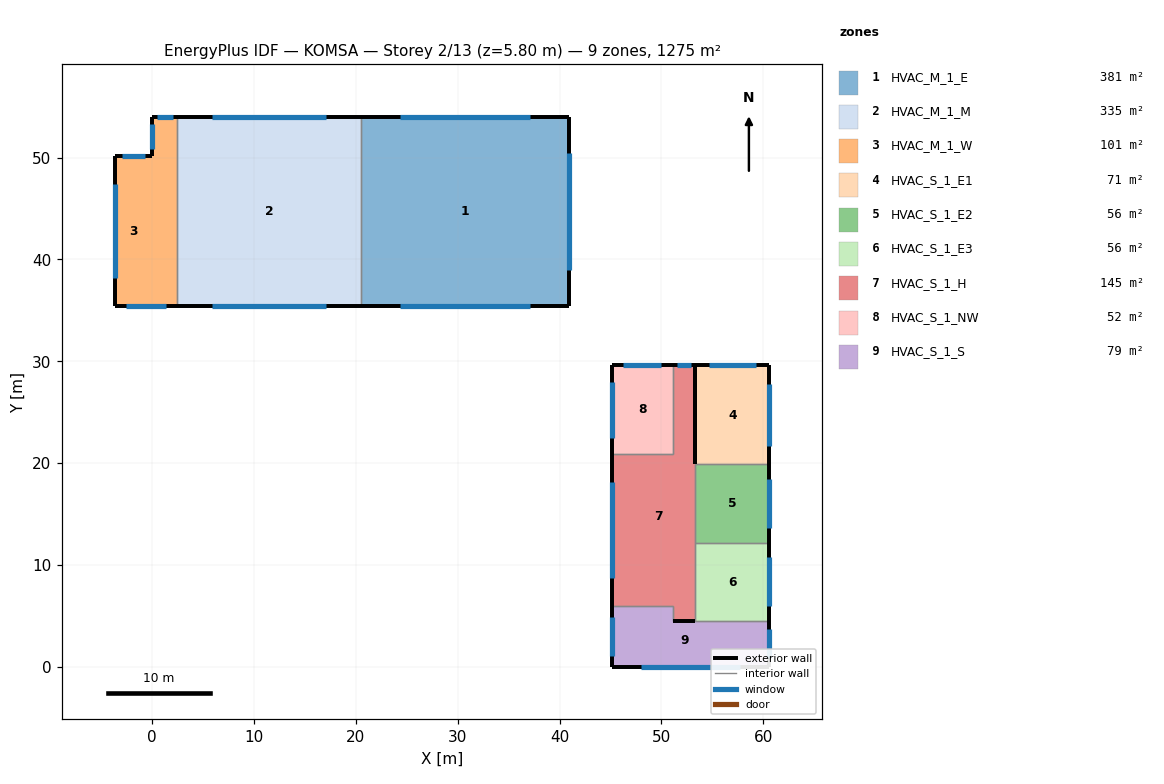
=== STOREY PLAN SPEC (per zone: floor XY polygon, exterior-wall plan segments, windows/doors) ===
zone 1: HVAC_M_1_E  (380.8 m²)
  floor: (40.95, 54.00) (40.95, 35.40) (20.48, 35.40) (20.48, 54.00)
  exterior wall: (20.48, 35.40) – (40.95, 35.40)  [20.5 m]
    window: (24.36, 35.40) – (37.07, 35.40)  [73.7 m²]
  exterior wall: (40.95, 35.40) – (40.95, 54.00)  [18.6 m]
    window: (40.95, 38.93) – (40.95, 50.47)  [67.0 m²]
  exterior wall: (40.95, 54.00) – (20.48, 54.00)  [20.5 m]
    window: (37.07, 54.00) – (24.36, 54.00)  [73.7 m²]
  interior walls: 1
zone 2: HVAC_M_1_M  (334.8 m²)
  floor: (20.48, 54.00) (20.48, 35.40) (2.48, 35.40) (2.48, 54.00)
  exterior wall: (2.48, 35.40) – (20.48, 35.40)  [18.0 m]
    window: (5.89, 35.40) – (17.06, 35.40)  [64.8 m²]
  exterior wall: (20.48, 54.00) – (2.48, 54.00)  [18.0 m]
    window: (17.06, 54.00) – (5.89, 54.00)  [64.8 m²]
  interior walls: 2
zone 3: HVAC_M_1_W  (100.7 m²)
  floor: (2.47, 54.00) (2.47, 35.40) (0.00, 35.40) (0.00, 54.00)
  floor: (0.00, 50.16) (0.00, 35.40) (-3.70, 35.40) (-3.70, 50.16)
  exterior wall: (-3.70, 35.40) – (2.47, 35.40)  [6.2 m]
    window: (-2.53, 35.40) – (1.30, 35.40)  [22.2 m²]
  exterior wall: (-3.70, 50.16) – (-3.70, 35.40)  [14.8 m]
    window: (-3.70, 47.36) – (-3.70, 38.20)  [53.2 m²]
  exterior wall: (0.00, 54.00) – (0.00, 50.16)  [3.8 m]
    window: (0.00, 53.27) – (0.00, 50.89)  [13.8 m²]
  exterior wall: (0.00, 50.16) – (-3.70, 50.16)  [3.7 m]
    window: (-0.70, 50.16) – (-3.00, 50.16)  [13.3 m²]
  exterior wall: (2.47, 54.00) – (0.00, 54.00)  [2.5 m]
    window: (2.01, 54.00) – (0.47, 54.00)  [8.9 m²]
  interior walls: 1
zone 4: HVAC_S_1_E1  (70.8 m²)
  floor: (60.60, 29.60) (60.60, 19.90) (53.30, 19.90) (53.30, 29.60)
  exterior wall: (60.60, 19.90) – (60.60, 29.60)  [9.7 m]
    window: (60.60, 21.69) – (60.60, 27.81)  [24.4 m²]
  exterior wall: (60.60, 29.60) – (53.30, 29.60)  [7.3 m]
    window: (59.25, 29.60) – (54.65, 29.60)  [18.4 m²]
  exterior wall: (53.30, 29.60) – (53.30, 19.90)  [9.7 m]
  interior walls: 1
zone 5: HVAC_S_1_E2  (56.2 m²)
  floor: (60.60, 19.90) (60.60, 12.20) (53.30, 12.20) (53.30, 19.90)
  exterior wall: (60.60, 12.20) – (60.60, 19.90)  [7.7 m]
    window: (60.60, 13.62) – (60.60, 18.48)  [19.4 m²]
  interior walls: 3
zone 6: HVAC_S_1_E3  (56.2 m²)
  floor: (60.60, 12.20) (60.60, 4.50) (53.30, 4.50) (53.30, 12.20)
  exterior wall: (60.60, 4.50) – (60.60, 12.20)  [7.7 m]
    window: (60.60, 5.92) – (60.60, 10.78)  [19.4 m²]
  interior walls: 3
zone 7: HVAC_S_1_H  (144.6 m²)
  floor: (53.30, 29.60) (53.30, 4.50) (51.10, 4.50) (51.10, 6.00) (45.10, 6.00) (45.10, 20.90) (51.10, 20.90) (51.10, 29.60)
  exterior wall: (53.30, 19.90) – (53.30, 29.60)  [9.7 m]
  exterior wall: (53.30, 29.60) – (51.10, 29.60)  [2.2 m]
    window: (52.89, 29.60) – (51.51, 29.60)  [5.5 m²]
  exterior wall: (51.10, 4.50) – (53.30, 4.50)  [2.2 m]
  exterior wall: (45.10, 20.90) – (45.10, 6.00)  [14.9 m]
    window: (45.10, 18.14) – (45.10, 8.76)  [37.5 m²]
  interior walls: 6
zone 8: HVAC_S_1_NW  (52.2 m²)
  floor: (51.10, 29.60) (51.10, 20.90) (45.10, 20.90) (45.10, 29.60)
  exterior wall: (51.10, 29.60) – (45.10, 29.60)  [6.0 m]
    window: (49.99, 29.60) – (46.21, 29.60)  [15.1 m²]
  exterior wall: (45.10, 29.60) – (45.10, 20.90)  [8.7 m]
    window: (45.10, 27.99) – (45.10, 22.51)  [21.9 m²]
  interior walls: 2
zone 9: HVAC_S_1_S  (78.8 m²)
  floor: (51.10, 6.00) (51.10, 4.50) (60.60, 4.50) (60.60, 0.00) (45.10, 0.00) (45.10, 6.00)
  exterior wall: (45.10, 6.00) – (45.10, 0.00)  [6.0 m]
    window: (45.10, 4.89) – (45.10, 1.11)  [15.1 m²]
  exterior wall: (45.10, 0.00) – (60.60, 0.00)  [15.5 m]
    window: (47.97, 0.00) – (57.73, 0.00)  [39.1 m²]
  exterior wall: (60.60, 0.00) – (60.60, 4.50)  [4.5 m]
    window: (60.60, 0.83) – (60.60, 3.67)  [11.3 m²]
  interior walls: 3

=== DERIVED (storey summary) ===
Building: KOMSA
Storey: 2 of 13  (floor level z = 5.80 m)
Storey gross floor area: 1275.1 m²
Zones on this storey: 9
  - HVAC_M_1_E: floor 380.8 m²; exterior wall 59.6 m (357.3 m²); 3 window(s) 214.4 m²; WWR 60.0%
  - HVAC_M_1_M: floor 334.8 m²; exterior wall 36.0 m (216.0 m²); 2 window(s) 129.6 m²; WWR 60.0%
  - HVAC_M_1_W: floor 100.7 m²; exterior wall 31.0 m (185.7 m²); 5 window(s) 111.4 m²; WWR 60.0%
  - HVAC_S_1_E1: floor 70.8 m²; exterior wall 26.7 m (112.1 m²); 2 window(s) 42.8 m²; WWR 38.2%
  - HVAC_S_1_E2: floor 56.2 m²; exterior wall 7.7 m (32.3 m²); 1 window(s) 19.4 m²; WWR 60.0%
  - HVAC_S_1_E3: floor 56.2 m²; exterior wall 7.7 m (32.3 m²); 1 window(s) 19.4 m²; WWR 60.0%
  - HVAC_S_1_H: floor 144.6 m²; exterior wall 29.0 m (121.8 m²); 2 window(s) 43.1 m²; WWR 35.4%
  - HVAC_S_1_NW: floor 52.2 m²; exterior wall 14.7 m (61.7 m²); 2 window(s) 37.0 m²; WWR 60.0%
  - HVAC_S_1_S: floor 78.8 m²; exterior wall 26.0 m (109.2 m²); 3 window(s) 65.5 m²; WWR 60.0%
Zone adjacency (shared interzone walls):
  - HVAC_M_1_E ↔ HVAC_M_1_M
  - HVAC_M_1_M ↔ HVAC_M_1_W
  - HVAC_S_1_E1 ↔ HVAC_S_1_E2
  - HVAC_S_1_E2 ↔ HVAC_S_1_E3
  - HVAC_S_1_E2 ↔ HVAC_S_1_H
  - HVAC_S_1_E3 ↔ HVAC_S_1_H
  - HVAC_S_1_E3 ↔ HVAC_S_1_S
  - HVAC_S_1_H ↔ HVAC_S_1_NW
  - HVAC_S_1_H ↔ HVAC_S_1_S